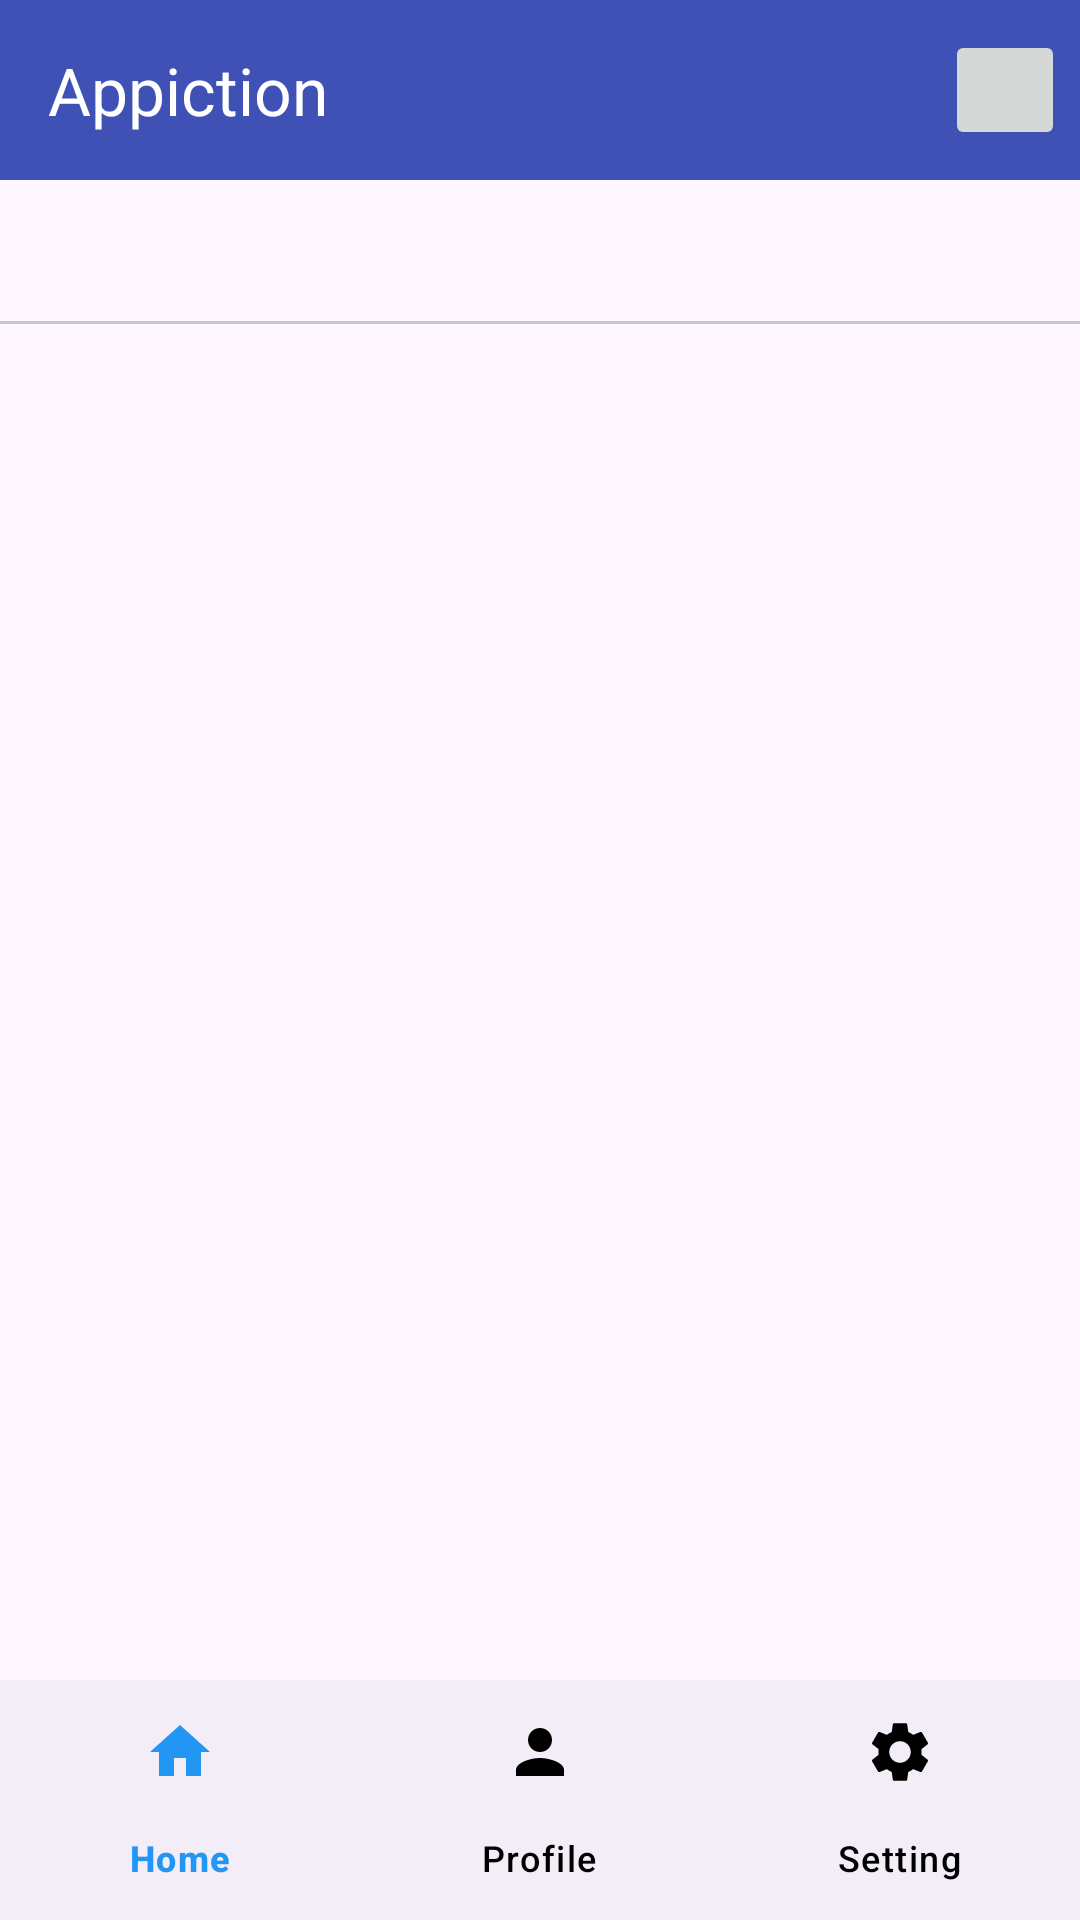

Reconstruct the res/layout file that produces this screen, plus the resources it refers to.
<!-- AndroidManifest.xml: application theme App_themes -->
<!-- res/layout/activity_main.xml -->
<?xml version="1.0" encoding="utf-8"?>
<androidx.drawerlayout.widget.DrawerLayout
    xmlns:android="http://schemas.android.com/apk/res/android"
    xmlns:app="http://schemas.android.com/apk/res-auto"
    xmlns:tools="http://schemas.android.com/tools"
    android:id="@+id/drawerLayout"
    android:layout_width="match_parent"
    android:layout_height="match_parent"
    tools:context=".MainActivity"
    tools:openDrawer="start"
    android:fitsSystemWindows="true" >



    <androidx.constraintlayout.widget.ConstraintLayout
        android:layout_width="match_parent"
        android:layout_height="match_parent"
        >



        <androidx.appcompat.widget.Toolbar
            android:id="@+id/toolBar"
            android:layout_width="match_parent"
            android:layout_height="60dp"
            app:layout_constraintStart_toStartOf="parent"
            app:layout_constraintEnd_toEndOf="parent"
            app:layout_constraintTop_toTopOf="parent"
            android:background="#3F51B5"
            app:title="Appiction"
            app:titleTextColor="@color/white"
            />


        <ImageButton
            android:id="@+id/backButton"
            android:layout_width="40dp"
            android:layout_height="40dp"
            android:src="@drawable/baseline_arrow_right_alt_24"
             app:layout_constraintTop_toTopOf="@id/toolBar"
            app:layout_constraintBottom_toBottomOf="@id/toolBar"
             app:layout_constraintEnd_toEndOf="parent"
            android:layout_margin="5dp"
             android:visibility="visible" />


        <com.google.android.material.tabs.TabLayout
            android:id="@+id/tabLayout"
            android:layout_width="0dp"
            android:layout_height="wrap_content"
            app:layout_constraintStart_toStartOf="parent"
            app:layout_constraintEnd_toEndOf="parent"
            app:layout_constraintTop_toBottomOf="@id/toolBar"

            />

        <androidx.viewpager2.widget.ViewPager2
            android:id="@+id/viewPager"
            android:layout_width="match_parent"
            android:layout_height="0dp"
             app:layout_constraintBottom_toTopOf="@id/bottomNavigation"
            app:layout_constraintTop_toBottomOf="@+id/tabLayout"
            app:layout_constraintStart_toStartOf="parent"
            app:layout_constraintVertical_weight="1"
             />


        <com.google.android.material.bottomnavigation.BottomNavigationView
            android:id="@+id/bottomNavigation"
            android:layout_width="match_parent"
            android:layout_height="wrap_content"
            app:menu="@menu/bottom_menu"
            app:layout_constraintBottom_toBottomOf="parent"
            app:itemTextColor="@color/navgation_style"
            app:itemIconTint="@color/navgation_style"
            />
        
        
    </androidx.constraintlayout.widget.ConstraintLayout>


    <com.google.android.material.navigation.NavigationView
        android:id="@+id/navigationDrawer"
        android:layout_width="wrap_content"
        android:layout_height="match_parent"
        android:layout_gravity="start"
        app:menu="@menu/navigation_drawer"

        />

</androidx.drawerlayout.widget.DrawerLayout>
<!-- resources referenced by this layout -->
<resources>
  <color name="white">#FFFFFFFF</color>
  <style name="App_themes" parent="Theme.Material3.DayNight.NoActionBar">
           <item name="colorPrimaryDark">@color/white</item>
  
  
      </style>
</resources>
